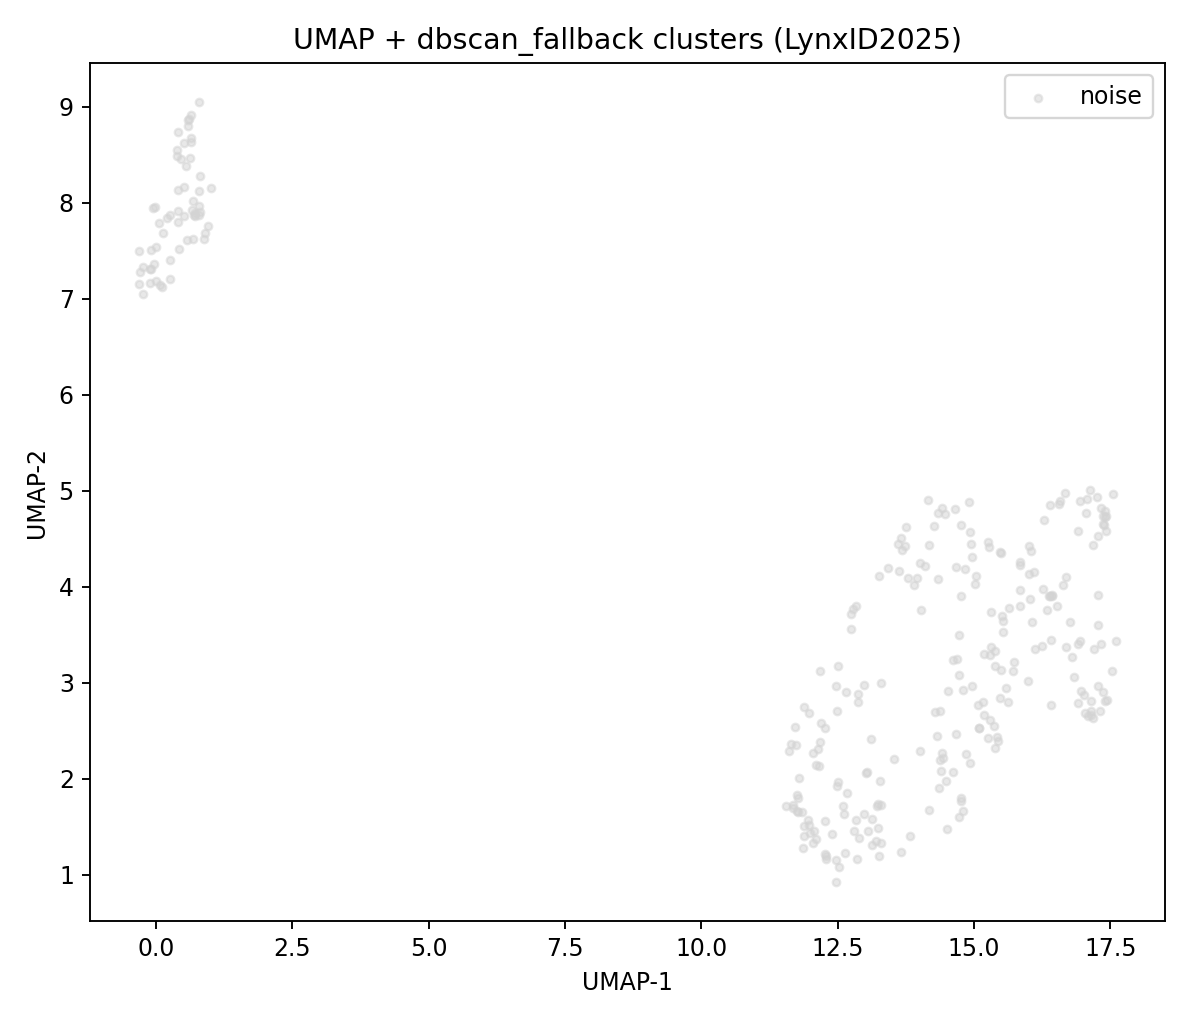

Values plotted in this chart, from the file beside it:
image_id, umap_x, umap_y, cluster, dataset
3, 14.96, 4.31, -1, LynxID2025
12, 13.14, 1.311, -1, LynxID2025
19, 14.15, 4.904, -1, LynxID2025
33, 17.44, 2.817, -1, LynxID2025
46, 15.38, 3.176, -1, LynxID2025
74, 12.5, 3.174, -1, LynxID2025
84, 15.48, 2.838, -1, LynxID2025
90, 16.91, 2.785, -1, LynxID2025
94, 12.19, 2.578, -1, LynxID2025
97, 11.8, 2.013, -1, LynxID2025
106, 0.5053, 8.623, -1, LynxID2025
137, 13.01, 2.064, -1, LynxID2025
166, 17.14, 2.705, -1, LynxID2025
182, 0.7177, 7.897, -1, LynxID2025
192, 0.3855, 8.494, -1, LynxID2025
195, 14.35, 1.901, -1, LynxID2025
209, 13.24, 1.483, -1, LynxID2025
210, 12.51, 1.964, -1, LynxID2025
219, 11.84, 1.651, -1, LynxID2025
228, 0.5416, 8.386, -1, LynxID2025
231, 12.49, 1.927, -1, LynxID2025
240, 14.96, 2.97, -1, LynxID2025
264, 14.86, 2.254, -1, LynxID2025
273, 16.4, 4.851, -1, LynxID2025
286, 0.5181, 8.163, -1, LynxID2025
289, 0.6466, 8.921, -1, LynxID2025
293, 11.75, 1.67, -1, LynxID2025
294, 0.5928, 8.8, -1, LynxID2025
311, 0.7821, 7.972, -1, LynxID2025
312, 12.84, 3.802, -1, LynxID2025
338, 13.26, 4.11, -1, LynxID2025
357, 0.7802, 9.047, -1, LynxID2025
361, 16.77, 3.63, -1, LynxID2025
411, 15.54, 3.533, -1, LynxID2025
415, 16.01, 4.428, -1, LynxID2025
427, 13.68, 4.388, -1, LynxID2025
443, 14.31, 2.444, -1, LynxID2025
459, 0.5991, 8.877, -1, LynxID2025
465, 15.39, 2.324, -1, LynxID2025
481, -0.0913, 7.514, -1, LynxID2025
491, 0.3972, 7.912, -1, LynxID2025
526, 12.04, 2.267, -1, LynxID2025
544, 13.83, 1.401, -1, LynxID2025
547, 14.72, 3.08, -1, LynxID2025
551, 17.14, 2.806, -1, LynxID2025
555, 17.1, 2.654, -1, LynxID2025
573, 12.11, 2.143, -1, LynxID2025
588, 16.01, 4.133, -1, LynxID2025
592, 16.4, 3.906, -1, LynxID2025
620, -0.3114, 7.501, -1, LynxID2025
628, 15.84, 4.233, -1, LynxID2025
649, 0.06922, 7.149, -1, LynxID2025
711, 16.8, 3.268, -1, LynxID2025
719, 12.39, 1.429, -1, LynxID2025
724, 15.31, 3.376, -1, LynxID2025
726, 13.43, 4.196, -1, LynxID2025
739, 0.6548, 7.93, -1, LynxID2025
751, 13.66, 4.513, -1, LynxID2025
753, 17.41, 4.735, -1, LynxID2025
760, 17.33, 3.409, -1, LynxID2025
... 240 more rows
